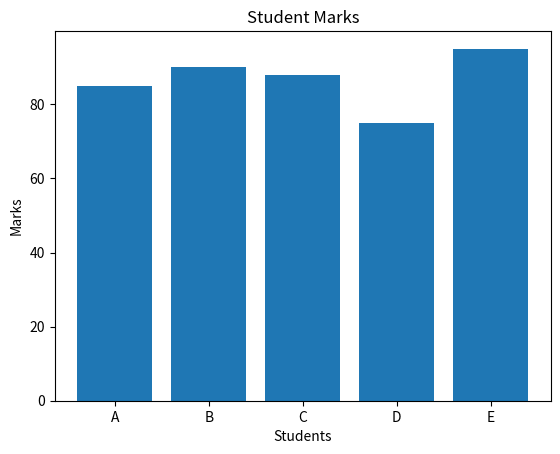

Here is the Python script that generated this plot:
# Q31. Write a program combining numpy, pandas, and matplotlib for simple data analysis.

# Import libraries
import numpy as np                  # NumPy → array operations
import pandas as pd                # Pandas → data handling (table form)
import matplotlib.pyplot as plt    # Matplotlib → graphs

# NumPy: create array of marks
marks = np.array([85, 90, 88, 75, 95])

# Pandas: create DataFrame (table)
df = pd.DataFrame({
    "Student": ["A", "B", "C", "D", "E"],
    "Marks": marks
})

# display data
print("Data:\n", df)

# Pandas Analysis
print("\nAverage Marks:", df["Marks"].mean())   # mean → average
print("Max Marks:", df["Marks"].max())          # max → highest value

# Matplotlib Visualization (Bar Graph)
plt.bar(df["Student"], df["Marks"])   # create bar graph
plt.title("Student Marks")            # graph title
plt.xlabel("Students")                # x-axis label
plt.ylabel("Marks")                   # y-axis label
plt.show()                            # display graph
